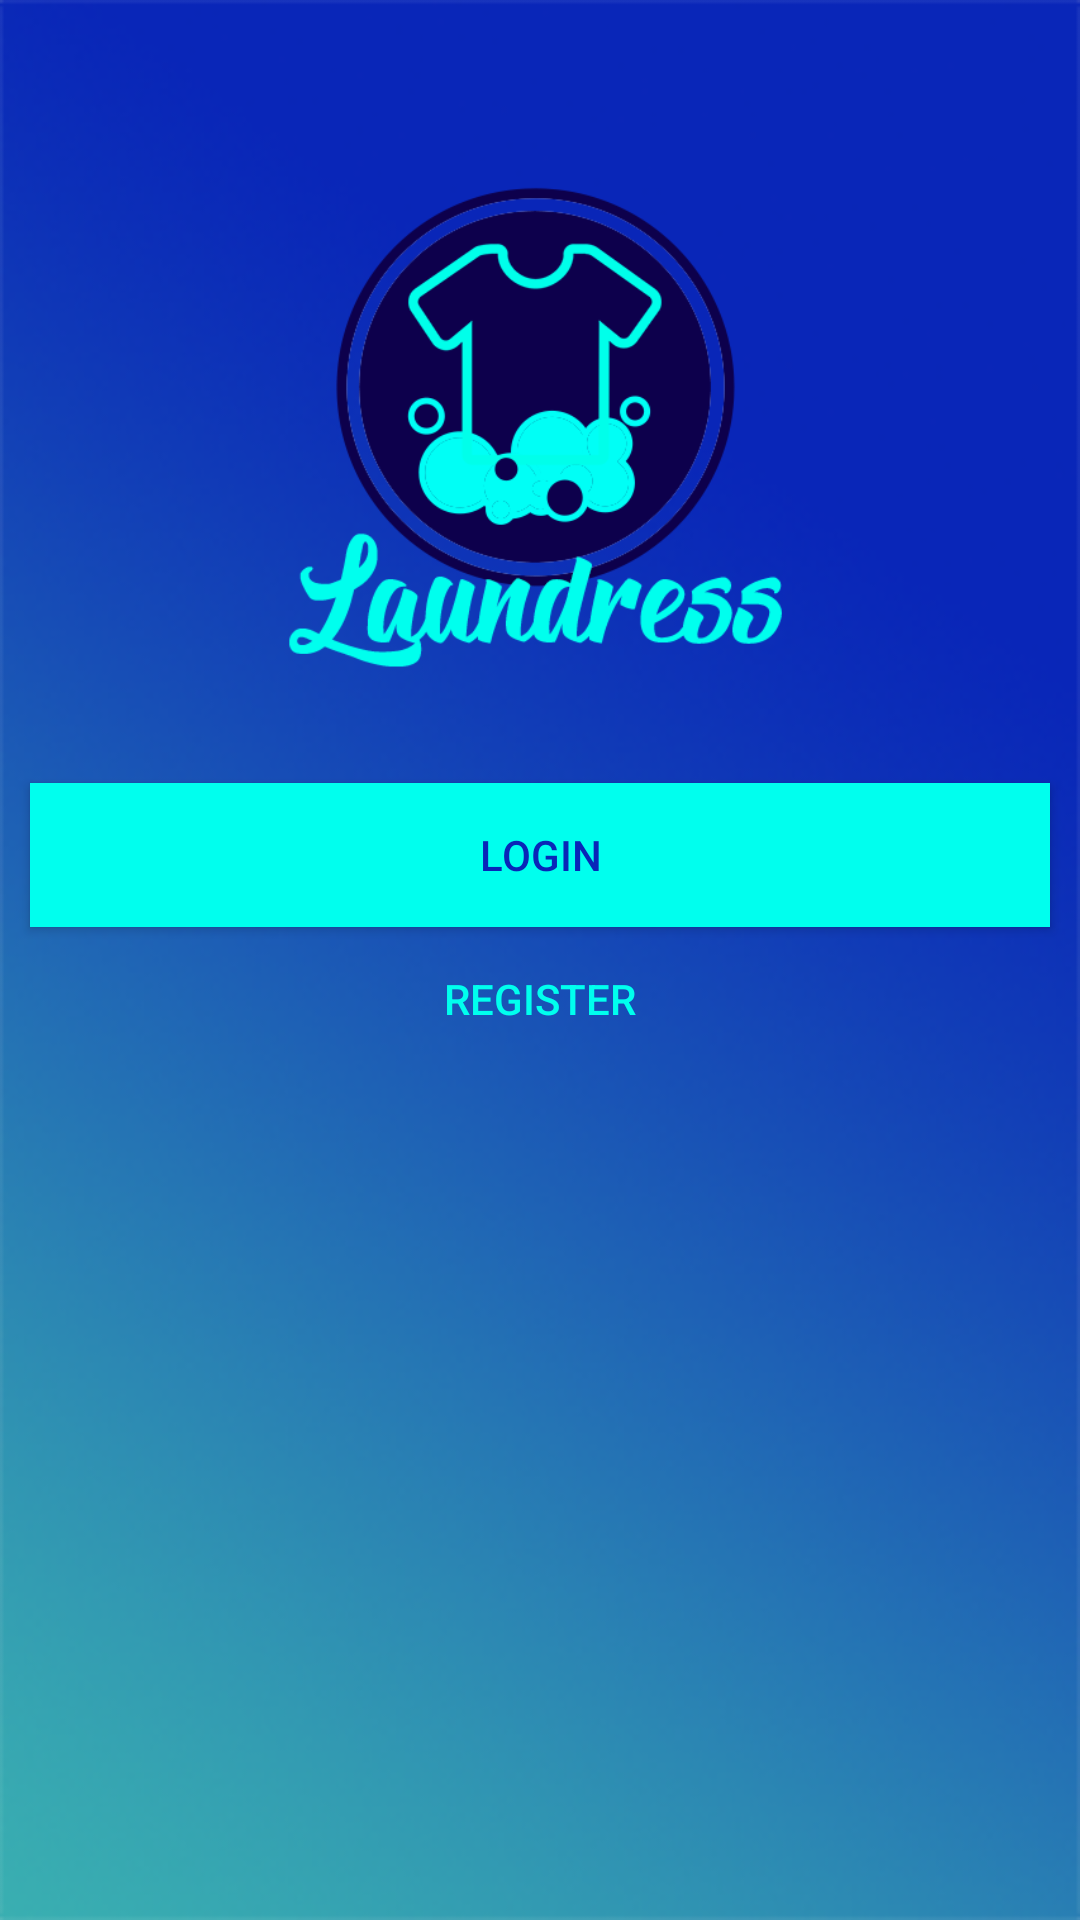

Layout XML and referenced resources for this Android screen:
<!-- AndroidManifest.xml: application theme AppTheme -->
<!-- res/layout/activity_main.xml -->
<?xml version="1.0" encoding="utf-8"?>
<LinearLayout xmlns:android="http://schemas.android.com/apk/res/android"
    xmlns:app="http://schemas.android.com/apk/res-auto"
    xmlns:tools="http://schemas.android.com/tools"
    android:layout_width="match_parent"
    android:layout_height="match_parent"
    android:background="@drawable/bg"
    android:orientation="vertical"
    tools:context=".MainActivity">

    <ImageView
        android:id="@+id/imageView"
        android:layout_width="match_parent"
        android:layout_height="211dp"
        android:layout_marginTop="50dp"
        app:srcCompat="@drawable/logo" />

    <Button
        android:id="@+id/login"
        android:layout_width="match_parent"
        android:layout_height="wrap_content"
        android:layout_marginLeft="10dp"
        android:layout_marginRight="10dp"
        android:background="@color/lightBlue"
        android:text="Login"
        android:textColor="@color/darkBlue" />

    <Button
        android:id="@+id/register"
        android:layout_width="match_parent"
        android:layout_height="wrap_content"
        android:layout_marginLeft="10dp"
        android:layout_marginRight="10dp"
        android:background="@android:color/transparent"
        android:text="Register"
        android:textColor="@color/lightBlue" />
</LinearLayout>
<!-- resources referenced by this layout -->
<resources>
  <color name="darkBlue">#0926B8</color>
  <color name="lightBlue">#00ffee</color>
  <!-- drawable bg: png bitmap (drawable, 112487 bytes) -->
  <!-- drawable logo: png bitmap (drawable, 45770 bytes) -->
  <style name="AppTheme" parent="Theme.AppCompat.Light.DarkActionBar">
          
          <item name="colorPrimary">@color/darkBlue</item>
          <item name="colorPrimaryDark">@color/colorPrimaryDark</item>
          <item name="colorAccent">@color/colorAccent</item>
      </style>
  <color name="colorPrimaryDark">#00574B</color>
  <color name="colorAccent">#d81b60</color>
</resources>
